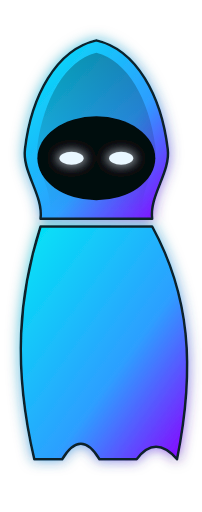
t = 0.00 s
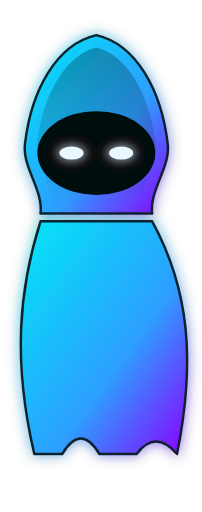
t = 0.75 s
t = 1.25 s: frame unchanged from t = 0.75 s, image omitted
t = 2.00 s: frame unchanged from t = 0.00 s, image omitted
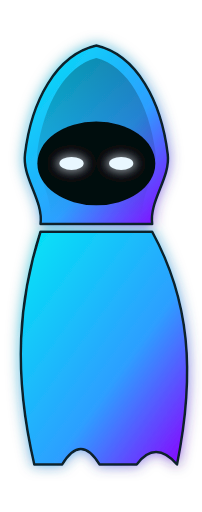
t = 2.75 s
t = 3.25 s: frame unchanged from t = 2.75 s, image omitted

The animated SVG that drew these frames (rendered in a browser with its animation timeline set to each time). Animation: 3 SMIL elements (animate=2,animateTransform=1); one cycle of 4.00 s, repeats indefinitely.

<?xml version="1.0" encoding="UTF-8"?>
<svg overflow="visible" style="--eye:#e9f7ff;--neon1:#00e7f6;--neon2:#2d9fff;--neon3:#8b00ff" viewBox="48 0 130 330" xmlns="http://www.w3.org/2000/svg">
<title>Spectre néon — viewBox haut élargi</title>
<defs>
<linearGradient id="a" y2="1">
<stop stop-color="var(--neon1,#00e7f6)" offset="0"/>
<stop stop-color="var(--neon2,#2d9fff)" offset=".6"/>
<stop stop-color="var(--neon3,#8b00ff)" offset="1"/>
</linearGradient>
<linearGradient id="c" x2="0" y2="1">
<stop stop-opacity=".28" offset="0"/>
<stop stop-opacity="0" offset="1"/>
</linearGradient>
<filter id="b" x="-40%" y="-40%" width="180%" height="180%">
<feGaussianBlur in="SourceGraphic" result="b" stdDeviation="4"/>
<feColorMatrix in="b" result="g" values="1 0 0 0 0                 0 1 0 0 0                 0 0 1 0 0                 0 0 0 0.7 0"/>
<feMerge>
<feMergeNode in="g"/>
<feMergeNode in="SourceGraphic"/>
</feMerge>
</filter>
<filter id="d" x="-100%" y="-100%" width="300%" height="300%">
<feGaussianBlur stdDeviation="3"/>
</filter>
</defs>
<animateTransform attributeName="transform" calcMode="spline" dur="4s" keySplines=".42,0,.58,1; .42,0,.58,1; .42,0,.58,1; .42,0,.58,1" keyTimes="0;.25;.5;.75;1" repeatCount="indefinite" type="translate" values="0,0; 0,-6; 0,0; 0,6; 0,0"/>
<g filter="url(#b)">
<path d="m74 146c-14 44-18 90-4 150h18q12-20 24 0h24q12-16 26 0c12-60 8-106-16-150z" fill="url(#a)" stroke="#102029" stroke-linejoin="round" stroke-width="1.6"/>
<path d="m110 26c-26 6-42 36-46 70-2 15 12 30 10 45h72c-2-15 12-30 10-45-4-34-20-64-46-70z" fill="url(#a)" stroke="#102029" stroke-linejoin="round" stroke-width="1.6"/>
<path d="m110 34c-20 5-34 30-38 60-2 14 10 28 8 43h60c-2-15 10-29 8-43-4-30-18-55-38-60z" fill="url(#c)"/>
<ellipse cx="110" cy="102" rx="38" ry="27" fill="#05070b"/>
<g fill="var(--eye)" filter="url(#d)" opacity=".55">
<ellipse cx="94" cy="102" rx="10" ry="6"/>
<ellipse cx="126" cy="102" rx="10" ry="6"/>
</g>
<ellipse cx="94" cy="102" rx="7.8" ry="4.2" fill="var(--eye)">
<animate attributeName="ry" dur="3.2s" keyTimes="0;0.9375;0.96875;1" repeatCount="indefinite" values="4.2;4.2;0.1;4.2"/>
</ellipse>
<ellipse cx="126" cy="102" rx="7.8" ry="4.2" fill="var(--eye)">
<animate attributeName="ry" dur="3.2s" keyTimes="0;0.9375;0.96875;1" repeatCount="indefinite" values="4.2;4.2;0.1;4.2"/>
</ellipse>
</g>
</svg>
